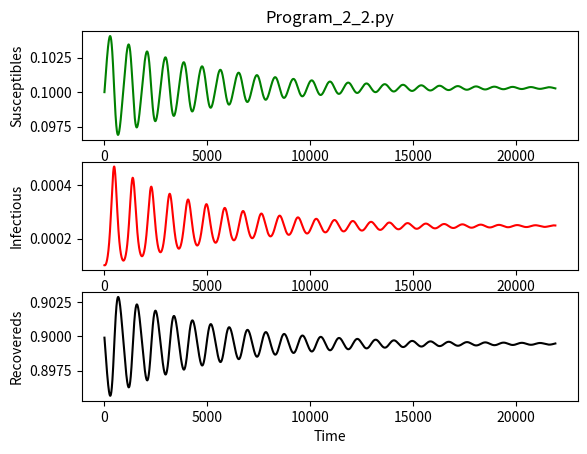

Here is the Python script that generated this plot:
import numpy as np
import scipy.integrate as spi
import matplotlib.pyplot as plt

mu=1/(70*365.0)
beta=520/365.0
gamma=1/7.0
TS=1.0
ND=60*365
S0=0.1
I0=1e-4
R0=1-S0-I0
INPUT = (S0, I0, R0)

def diff_eqs(INP,t):
    '''The main set of equations'''
    Y=np.zeros((3))
    V = INP
    Y[0] = mu - beta * V[0] * V[1] - mu * V[0]
    Y[1] = beta * V[0] * V[1] - gamma * V[1] - mu * V[1]
    Y[2] = gamma * V[1] - mu * V[2]
    return Y   # For odeint



t_start = 0.0; t_end = ND; t_inc = TS
t_range = np.arange(t_start, t_end+t_inc, t_inc)
RES = spi.odeint(diff_eqs,INPUT,t_range)

print(RES)

#Ploting
plt.subplot(311)
plt.plot(RES[:,0], '-g', label='Susceptibles')
plt.title('Program_2_2.py')
plt.xlabel('Time')
plt.ylabel('Susceptibles')
plt.subplot(312)
plt.plot(RES[:,1], '-r', label='Infectious')
plt.xlabel('Time')
plt.ylabel('Infectious')
plt.subplot(313)
plt.plot(RES[:,2], '-k', label='Recovereds')
plt.xlabel('Time')
plt.ylabel('Recovereds')
plt.show()